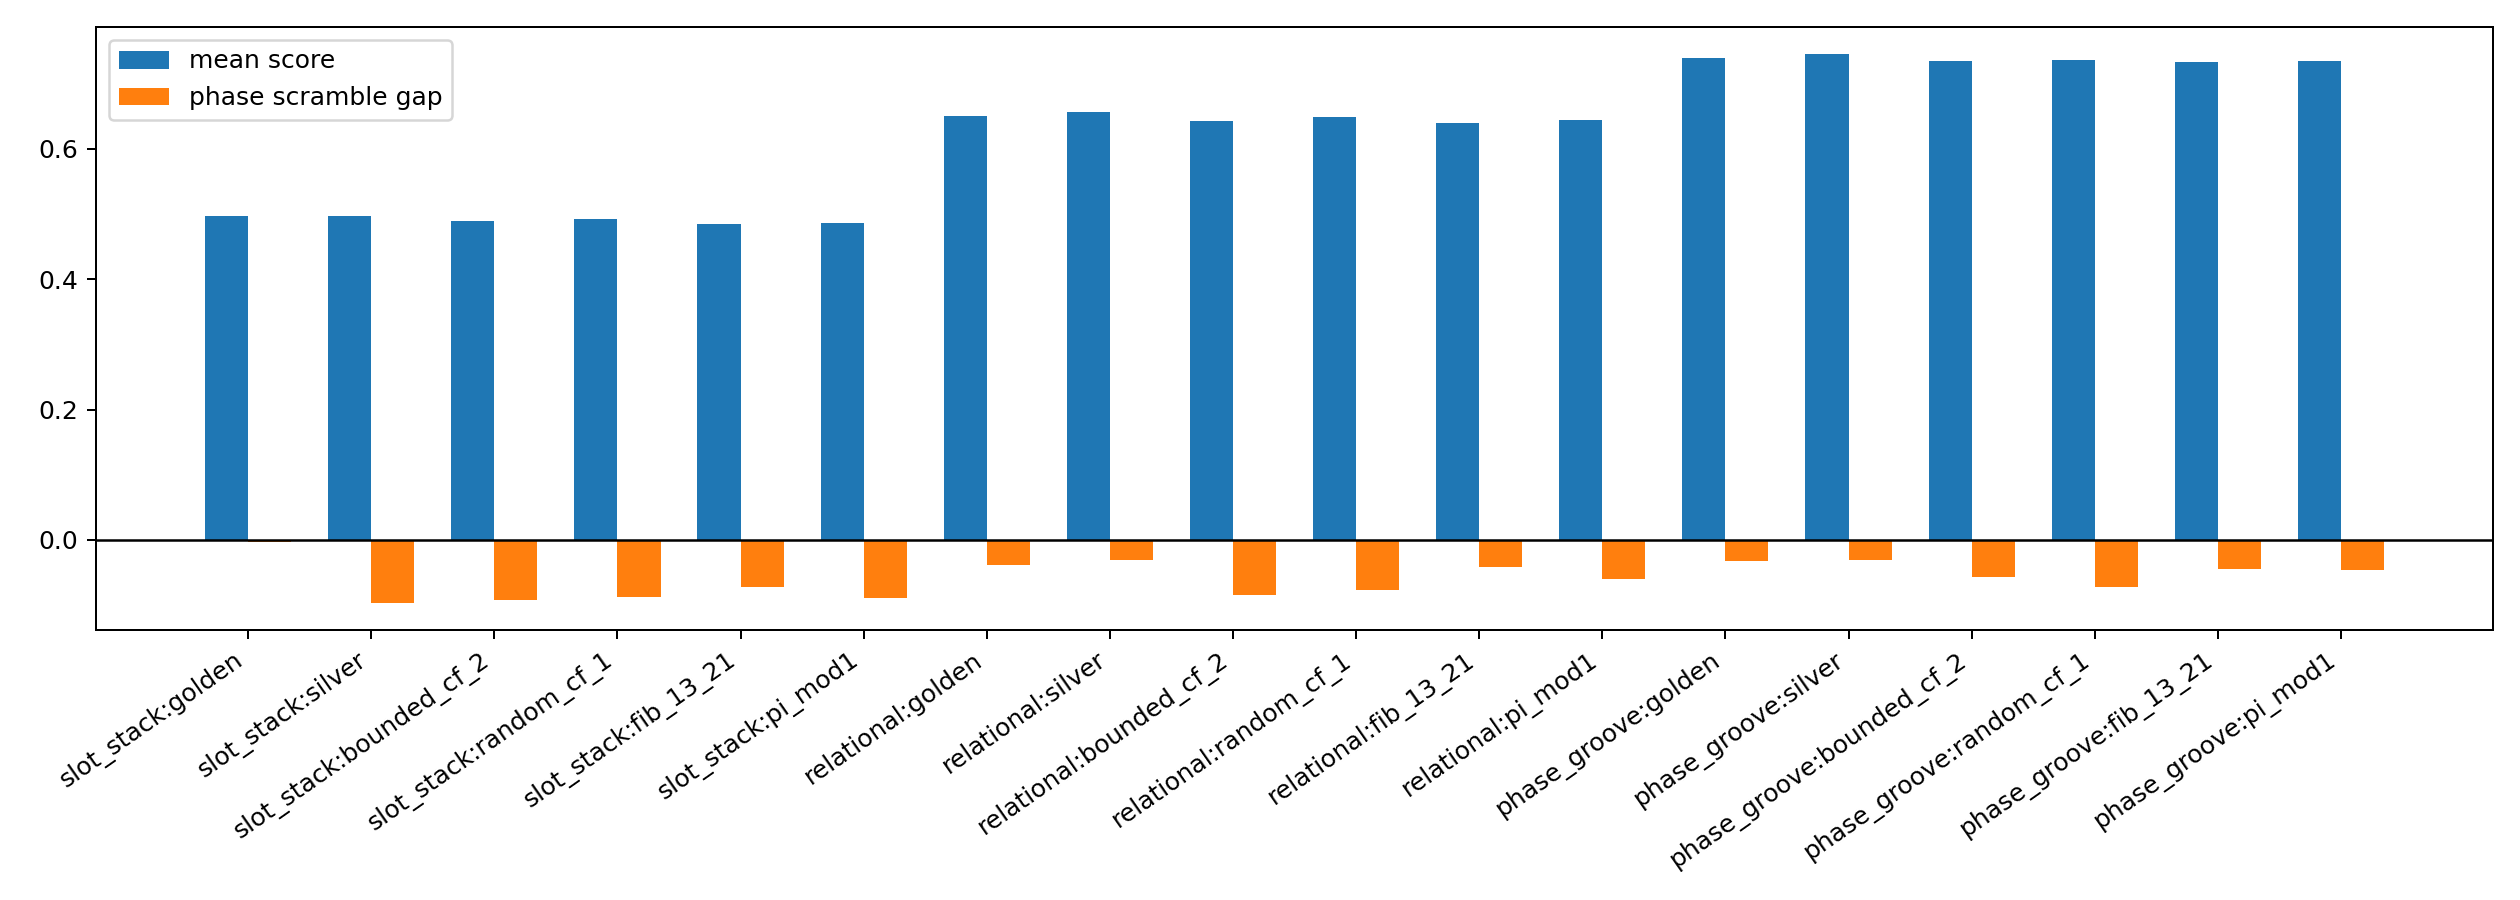

Values plotted in this chart, from the file beside it:
mode, flow, family, best_score, best_delay, best_slot_count, mean_score, mean_witness_conversion, mean_delayed_retention, mean_groove_rate, mean_relation_rate, mean_phase_hit_rate, mean_rupture_rate, density_gap, block_gap, phase_scramble_gap
slot_stack, golden, phi, 0.6035, 13, 13, 0.4963, 0.4021, 0.2753, 0.7319, 0.0, 0.0, 0.005679, 0.09812, 0.1649, -0.002603
slot_stack, silver, metallic, 0.605, 21, 13, 0.4964, 0.3936, 0.2692, 0.7155, 0.0, 0.0, 0.001734, 0.1151, 0.1608, -0.09657
slot_stack, bounded_cf_2, bounded_cf, 0.5808, 21, 13, 0.489, 0.3901, 0.2684, 0.6463, 0.0, 0.0, 0.001464, 0.09569, 0.168, -0.0928
slot_stack, random_cf_1, random_cf, 0.5859, 13, 13, 0.4923, 0.3941, 0.2717, 0.6691, 0.0, 0.0, 0.002565, 0.0996, 0.1657, -0.08718
slot_stack, fib_13_21, rational, 0.584, 13, 13, 0.4849, 0.4044, 0.2762, 0.7197, 0.0, 0.0, 0.005628, 0.09386, 0.1582, -0.07172
slot_stack, pi_mod1, constant, 0.5844, 21, 13, 0.487, 0.387, 0.2682, 0.6635, 0.0, 0.0, 0.002496, 0.1013, 0.1618, -0.08961
relational, golden, phi, 0.7246, 21, 13, 0.6509, 0.5952, 0.3666, 0.7319, 0.804, 0.0, 0.07045, 0.2738, 0.3037, -0.03824
relational, silver, metallic, 0.7377, 21, 13, 0.6571, 0.6045, 0.37, 0.7156, 0.8208, 0.0, 0.06633, 0.2645, 0.3121, -0.03086
relational, bounded_cf_2, bounded_cf, 0.7244, 21, 13, 0.6429, 0.5798, 0.3602, 0.6463, 0.7938, 0.0, 0.05932, 0.2424, 0.3065, -0.08446
relational, random_cf_1, random_cf, 0.7268, 21, 13, 0.6487, 0.5919, 0.3651, 0.6691, 0.8095, 0.0, 0.06463, 0.2941, 0.3073, -0.0775
relational, fib_13_21, rational, 0.7168, 21, 13, 0.6399, 0.5933, 0.3659, 0.7197, 0.7884, 0.0, 0.06696, 0.2375, 0.3022, -0.04178
relational, pi_mod1, constant, 0.7285, 21, 13, 0.644, 0.5855, 0.3622, 0.6635, 0.8037, 0.0, 0.06307, 0.2432, 0.3072, -0.06068
phase_groove, golden, phi, 0.8171, 13, 13, 0.7401, 0.5646, 0.3575, 0.7319, 0.8532, 0.5899, 0.1947, 0.3364, 0.4063, -0.03171
phase_groove, silver, metallic, 0.8301, 21, 13, 0.745, 0.5735, 0.3611, 0.7157, 0.869, 0.5695, 0.1859, 0.3512, 0.403, -0.03133
phase_groove, bounded_cf_2, bounded_cf, 0.8082, 21, 13, 0.7345, 0.5513, 0.3523, 0.6464, 0.8442, 0.5719, 0.1745, 0.3695, 0.4038, -0.05723
phase_groove, random_cf_1, random_cf, 0.8161, 21, 13, 0.7362, 0.5565, 0.3544, 0.6691, 0.8576, 0.5668, 0.1848, 0.3442, 0.3995, -0.07199
phase_groove, fib_13_21, rational, 0.8052, 21, 13, 0.7331, 0.5702, 0.3599, 0.7197, 0.8386, 0.5828, 0.1889, 0.3473, 0.4047, -0.04437
phase_groove, pi_mod1, constant, 0.8069, 21, 13, 0.7351, 0.5566, 0.3546, 0.6635, 0.852, 0.5755, 0.1819, 0.338, 0.404, -0.04548
